Dataset: data (GitHub, rishireddy1122/waste-classification). Classes: cardboard, glass, litter, metal, paper, plastic.

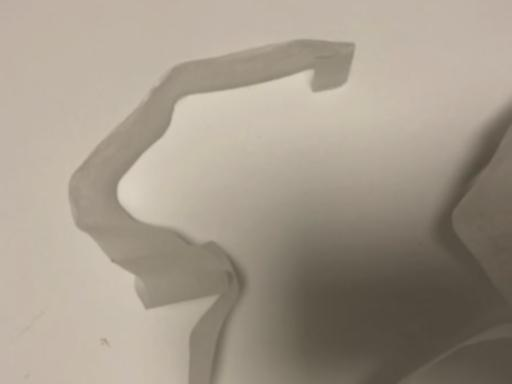
Label: litter

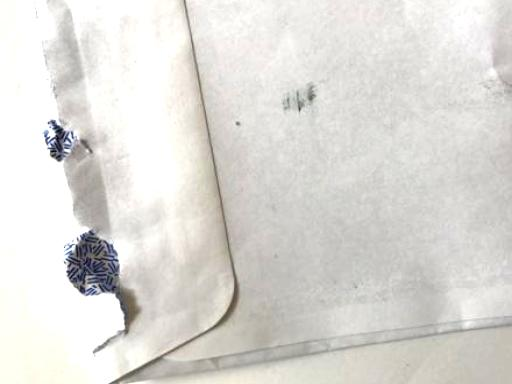
Label: paper

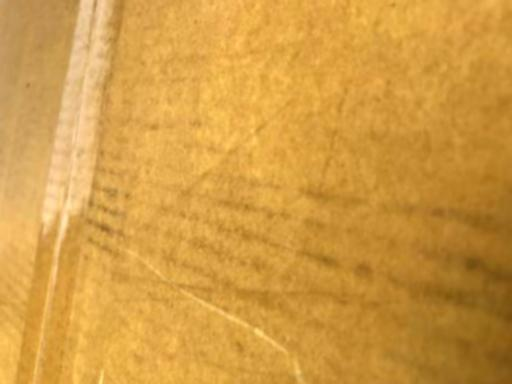
Label: cardboard

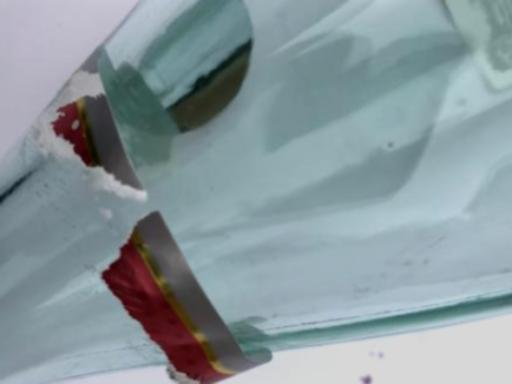
Label: glass

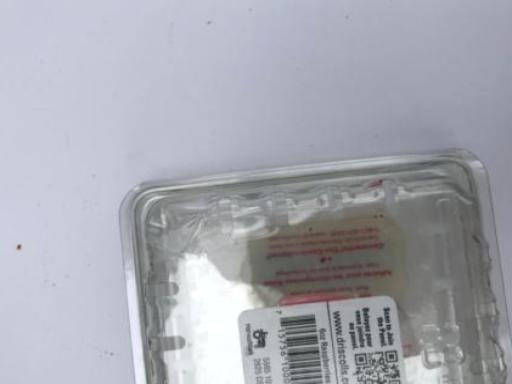
Label: plastic

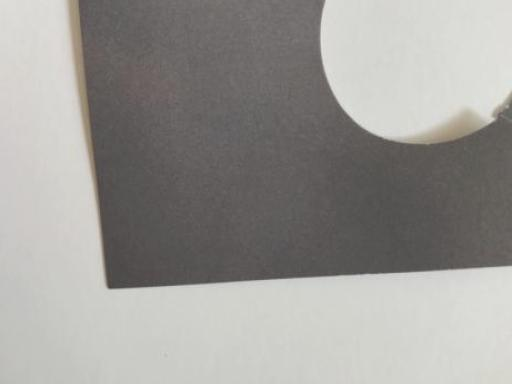
Label: metal
